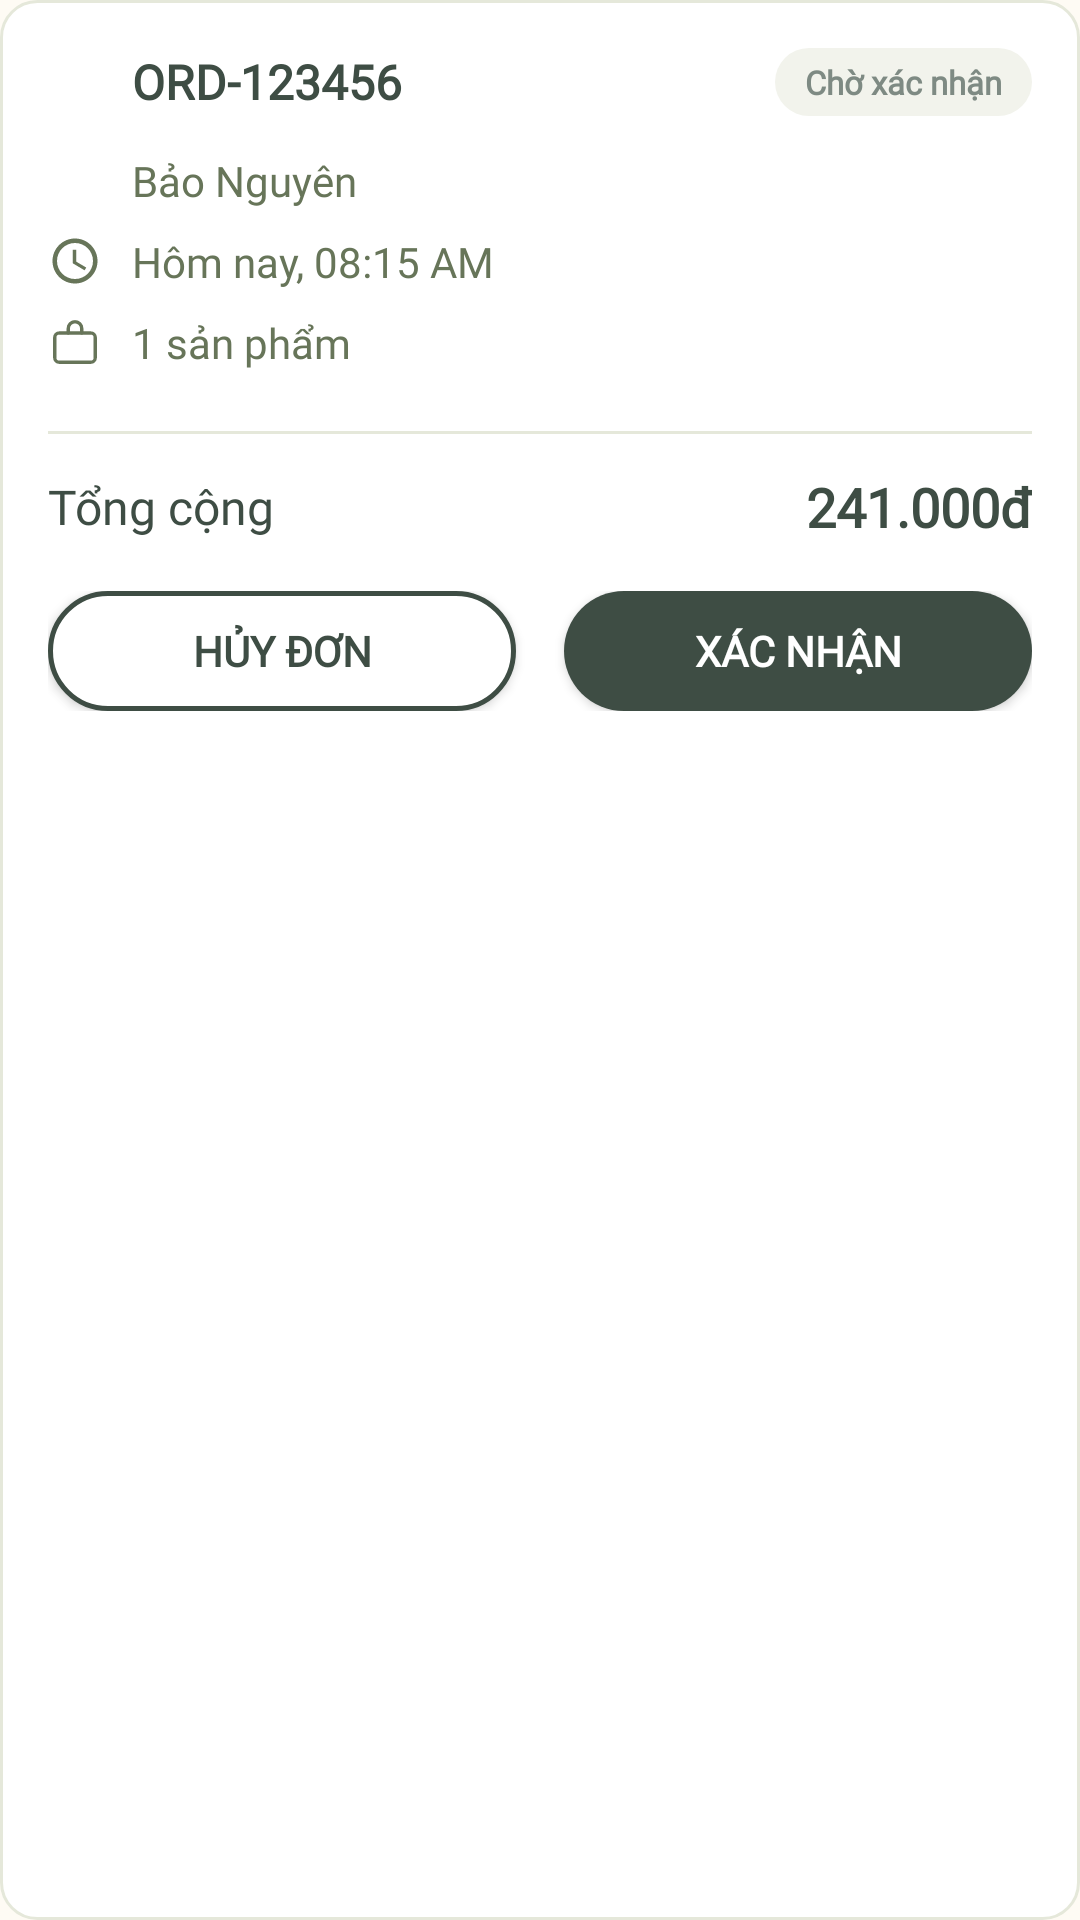

Layout XML and referenced resources for this Android screen:
<!-- AndroidManifest.xml: application theme Theme.Mobile_rootie_admin_finalproject -->
<!-- res/layout/order_item.xml -->
<?xml version="1.0" encoding="utf-8"?>
<LinearLayout xmlns:android="http://schemas.android.com/apk/res/android"
    xmlns:app="http://schemas.android.com/apk/res-auto"
    android:layout_width="match_parent"
    android:layout_height="wrap_content"
    android:orientation="vertical"
    android:layout_marginBottom="16dp"
    android:layout_marginStart="16dp"
    android:layout_marginEnd="16dp"
    android:background="@drawable/bg_rounded_white_card"
    android:padding="16dp">

    
    <RelativeLayout
        android:layout_width="match_parent"
        android:layout_height="wrap_content"
        android:gravity="center_vertical"
        android:layout_marginBottom="12dp">

        <ImageView
            android:id="@+id/img_select_order"
            android:layout_width="20dp"
            android:layout_height="20dp"
            android:layout_alignParentStart="true"
            android:layout_centerVertical="true"
            android:src="@drawable/ic_radio_primary_unchecked"
            android:contentDescription="Chọn đơn hàng" />

        <TextView
            android:id="@+id/txt_order_code"
            android:layout_width="wrap_content"
            android:layout_height="wrap_content"
            android:layout_toEndOf="@id/img_select_order"
            android:layout_marginStart="8dp"
            android:layout_centerVertical="true"
            android:text="ORD-123456"
            android:textColor="#3E4D44"
            android:textSize="16sp"
            android:textStyle="bold"
            android:fontFamily="@font/be_vietnam_pro" />

        <TextView
            android:id="@+id/txt_order_status_badge"
            android:layout_width="wrap_content"
            android:layout_height="wrap_content"
            android:layout_alignParentEnd="true"
            android:layout_centerVertical="true"
            android:background="@drawable/bg_nav_pill"
            android:backgroundTint="#F2F3EC"
            android:paddingHorizontal="10dp"
            android:paddingVertical="4dp"
            android:text="Chờ xác nhận"
            android:textColor="#7E8A83"
            android:textSize="11sp"
            android:textStyle="bold"
            android:fontFamily="@font/be_vietnam_pro" />
    </RelativeLayout>

    
    <LinearLayout
        android:layout_width="match_parent"
        android:layout_height="wrap_content"
        android:orientation="vertical"
        android:layout_marginBottom="12dp">

        
        <LinearLayout
            android:layout_width="match_parent"
            android:layout_height="wrap_content"
            android:orientation="horizontal"
            android:gravity="center_vertical"
            android:layout_marginBottom="8dp">

            <ImageView
                android:layout_width="18dp"
                android:layout_height="18dp"
                android:src="@drawable/ic_customer"
                app:tint="#677559"
                android:contentDescription="Khách hàng" />

            <TextView
                android:id="@+id/txt_customer_name"
                android:layout_width="wrap_content"
                android:layout_height="wrap_content"
                android:layout_marginStart="10dp"
                android:text="Bảo Nguyên"
                android:textColor="#677559"
                android:textSize="14sp"
                android:fontFamily="@font/be_vietnam_pro" />
        </LinearLayout>

        
        <LinearLayout
            android:layout_width="match_parent"
            android:layout_height="wrap_content"
            android:orientation="horizontal"
            android:gravity="center_vertical"
            android:layout_marginBottom="8dp">

            <ImageView
                android:layout_width="18dp"
                android:layout_height="18dp"
                android:src="@drawable/ic_clock"
                app:tint="#677559"
                android:contentDescription="Thời gian" />

            <TextView
                android:id="@+id/txt_order_time"
                android:layout_width="wrap_content"
                android:layout_height="wrap_content"
                android:layout_marginStart="10dp"
                android:text="Hôm nay, 08:15 AM"
                android:textColor="#677559"
                android:textSize="14sp"
                android:fontFamily="@font/be_vietnam_pro" />
        </LinearLayout>

        
        <LinearLayout
            android:layout_width="match_parent"
            android:layout_height="wrap_content"
            android:orientation="horizontal"
            android:gravity="center_vertical"
            android:layout_marginBottom="8dp">

            <ImageView
                android:layout_width="18dp"
                android:layout_height="18dp"
                android:src="@drawable/ic_bag"
                app:tint="#677559"
                android:contentDescription="Sản phẩm" />

            <TextView
                android:id="@+id/txt_items_count"
                android:layout_width="wrap_content"
                android:layout_height="wrap_content"
                android:layout_marginStart="10dp"
                android:text="1 sản phẩm"
                android:textColor="#677559"
                android:textSize="14sp"
                android:fontFamily="@font/be_vietnam_pro" />
        </LinearLayout>

        
        <LinearLayout
            android:id="@+id/layout_review_badge"
            android:layout_width="match_parent"
            android:layout_height="wrap_content"
            android:orientation="horizontal"
            android:gravity="center_vertical"
            android:visibility="gone">

            <TextView
                android:layout_width="wrap_content"
                android:layout_height="wrap_content"
                android:text="⭐"
                android:textSize="14sp" />

            <TextView
                android:id="@+id/txt_review_badge"
                android:layout_width="wrap_content"
                android:layout_height="wrap_content"
                android:layout_marginStart="6dp"
                android:background="@drawable/bg_nav_pill"
                android:backgroundTint="#FFF8E7"
                android:paddingHorizontal="10dp"
                android:paddingVertical="4dp"
                android:text="Đã đánh giá 5/5"
                android:textColor="#B0882E"
                android:textSize="12sp"
                android:textStyle="bold"
                android:fontFamily="@font/be_vietnam_pro" />
        </LinearLayout>

    </LinearLayout>

    
    <View
        android:layout_width="match_parent"
        android:layout_height="1dp"
        android:background="#E5E8DA"
        android:layout_marginBottom="12dp" />

    
    <RelativeLayout
        android:layout_width="match_parent"
        android:layout_height="wrap_content"
        android:layout_marginBottom="16dp">

        <TextView
            android:layout_width="wrap_content"
            android:layout_height="wrap_content"
            android:layout_alignParentStart="true"
            android:layout_centerVertical="true"
            android:text="Tổng cộng"
            android:textColor="#3E4D44"
            android:textSize="16sp"
            android:fontFamily="@font/be_vietnam_pro" />

        <TextView
            android:id="@+id/txt_order_total"
            android:layout_width="wrap_content"
            android:layout_height="wrap_content"
            android:layout_alignParentEnd="true"
            android:layout_centerVertical="true"
            android:text="241.000đ"
            android:textColor="#3E4D44"
            android:textSize="18sp"
            android:textStyle="bold"
            android:fontFamily="@font/be_vietnam_pro" />
    </RelativeLayout>

    
    <LinearLayout
        android:id="@+id/layout_order_actions"
        android:layout_width="match_parent"
        android:layout_height="40dp"
        android:orientation="horizontal"
        android:weightSum="2">

        <Button
            android:id="@+id/btn_cancel_order"
            android:layout_width="0dp"
            android:layout_height="match_parent"
            android:layout_weight="1"
            android:layout_marginEnd="8dp"
            android:background="@drawable/bg_order_btn_outline"
            app:backgroundTint="@null"
            android:text="Hủy đơn"
            android:textColor="#3E4D44"
            android:textSize="14sp"
            android:textStyle="bold"
            android:fontFamily="@font/be_vietnam_pro" />

        <Button
            android:id="@+id/btn_approve_order"
            android:layout_width="0dp"
            android:layout_height="match_parent"
            android:layout_weight="1"
            android:layout_marginStart="8dp"
            android:background="@drawable/bg_order_btn_solid"
            app:backgroundTint="@null"
            android:text="Xác nhận"
            android:textColor="#FFFFFF"
            android:textSize="14sp"
            android:textStyle="bold"
            android:fontFamily="@font/be_vietnam_pro" />

    </LinearLayout>

</LinearLayout>
<!-- resources referenced by this layout -->
<resources>
  <!-- drawable bg_nav_pill (drawable) -->
  <?xml version="1.0" encoding="utf-8"?>
  <shape xmlns:android="http://schemas.android.com/apk/res/android">
      <solid android:color="#E3E5DA" />
      <corners android:radius="24dp" />
  </shape>
  <!-- drawable bg_order_btn_outline (drawable) -->
  <?xml version="1.0" encoding="utf-8"?>
  <shape xmlns:android="http://schemas.android.com/apk/res/android"
      android:shape="rectangle">
      <solid android:color="#FFFFFF" />
      <stroke android:width="1.5dp" android:color="#3E4D44" />
      <corners android:radius="24dp" />
  </shape>
  <!-- drawable bg_order_btn_solid (drawable) -->
  <?xml version="1.0" encoding="utf-8"?>
  <shape xmlns:android="http://schemas.android.com/apk/res/android"
      android:shape="rectangle">
      <solid android:color="#3E4D44" />
      <corners android:radius="24dp" />
  </shape>
  <!-- drawable bg_rounded_white_card (drawable) -->
  <?xml version="1.0" encoding="utf-8"?>
  <shape xmlns:android="http://schemas.android.com/apk/res/android"
      android:shape="rectangle">
      <solid android:color="#FFFFFF" />
      <corners android:radius="12dp" />
      <stroke android:width="1dp" android:color="#E5E8DA" />
  </shape>
  <!-- drawable ic_bag (drawable) -->
  <vector xmlns:android="http://schemas.android.com/apk/res/android"
      android:width="24dp"
      android:height="24dp"
      android:viewportWidth="24"
      android:viewportHeight="24">
      
      <path
          android:strokeColor="#95A192"
          android:strokeWidth="1.5"
          android:strokeLineCap="round"
          android:strokeLineJoin="round"
          android:fillColor="#00000000"
          android:pathData="M 5,8 H 19 C 20.1,8 21,8.9 21,10 V 19 C 21,20.1 20.1,21 19,21 H 5 C 3.9,21 3,20.1 3,19 V 10 C 3,8.9 3.9,8 5,8 Z" />
      
      <path
          android:strokeColor="#95A192"
          android:strokeWidth="1.5"
          android:strokeLineCap="round"
          android:strokeLineJoin="round"
          android:fillColor="#00000000"
          android:pathData="M 9,8 V 6 C 9,4.3 10.3,3 12,3 C 13.7,3 15,4.3 15,6 V 8" />
  </vector>
  <!-- drawable ic_clock (drawable) -->
  <vector xmlns:android="http://schemas.android.com/apk/res/android"
      android:width="24dp"
      android:height="24dp"
      android:viewportWidth="24"
      android:viewportHeight="24">
      <path
          android:fillColor="#677559"
          android:pathData="M11.99,2C6.47,2 2,6.48 2,12s4.47,10 9.99,10C17.52,22 22,17.52 22,12S17.52,2 11.99,2zM12,20c-4.42,0 -8,-3.58 -8,-8s3.58,-8 8,-8 8,3.58 8,8 -3.58,8 -8,8zM12.5,7H11v6l5.25,3.15 0.75,-1.23 -4.5,-2.67z"/>
  </vector>
  <style name="Theme.Mobile_rootie_admin_finalproject" parent="Base.Theme.Mobile_rootie_admin_finalproject" />
  <color name="primary">#3E4D44</color>
  <color name="secondary">#677559</color>
  <color name="tertiary">#97A49C</color>
  <color name="neutral">#FEFBF4</color>
  <style name="TextAppearance.Rootie.Headline" parent="TextAppearance.Material3.HeadlineMedium">
          <item name="fontFamily">@font/be_vietnam_pro</item>
          <item name="android:fontFamily">@font/be_vietnam_pro</item>
      </style>
  <style name="TextAppearance.Rootie.Content" parent="TextAppearance.Material3.BodyMedium">
          <item name="fontFamily">@font/be_vietnam_pro</item>
          <item name="android:fontFamily">@font/be_vietnam_pro</item>
          <item name="android:textColor">@color/content</item>
      </style>
  <style name="TextAppearance.Rootie.Label" parent="TextAppearance.Material3.LabelMedium">
          <item name="fontFamily">@font/be_vietnam_pro</item>
          <item name="android:fontFamily">@font/be_vietnam_pro</item>
      </style>
  <color name="content">#677559</color>
</resources>
